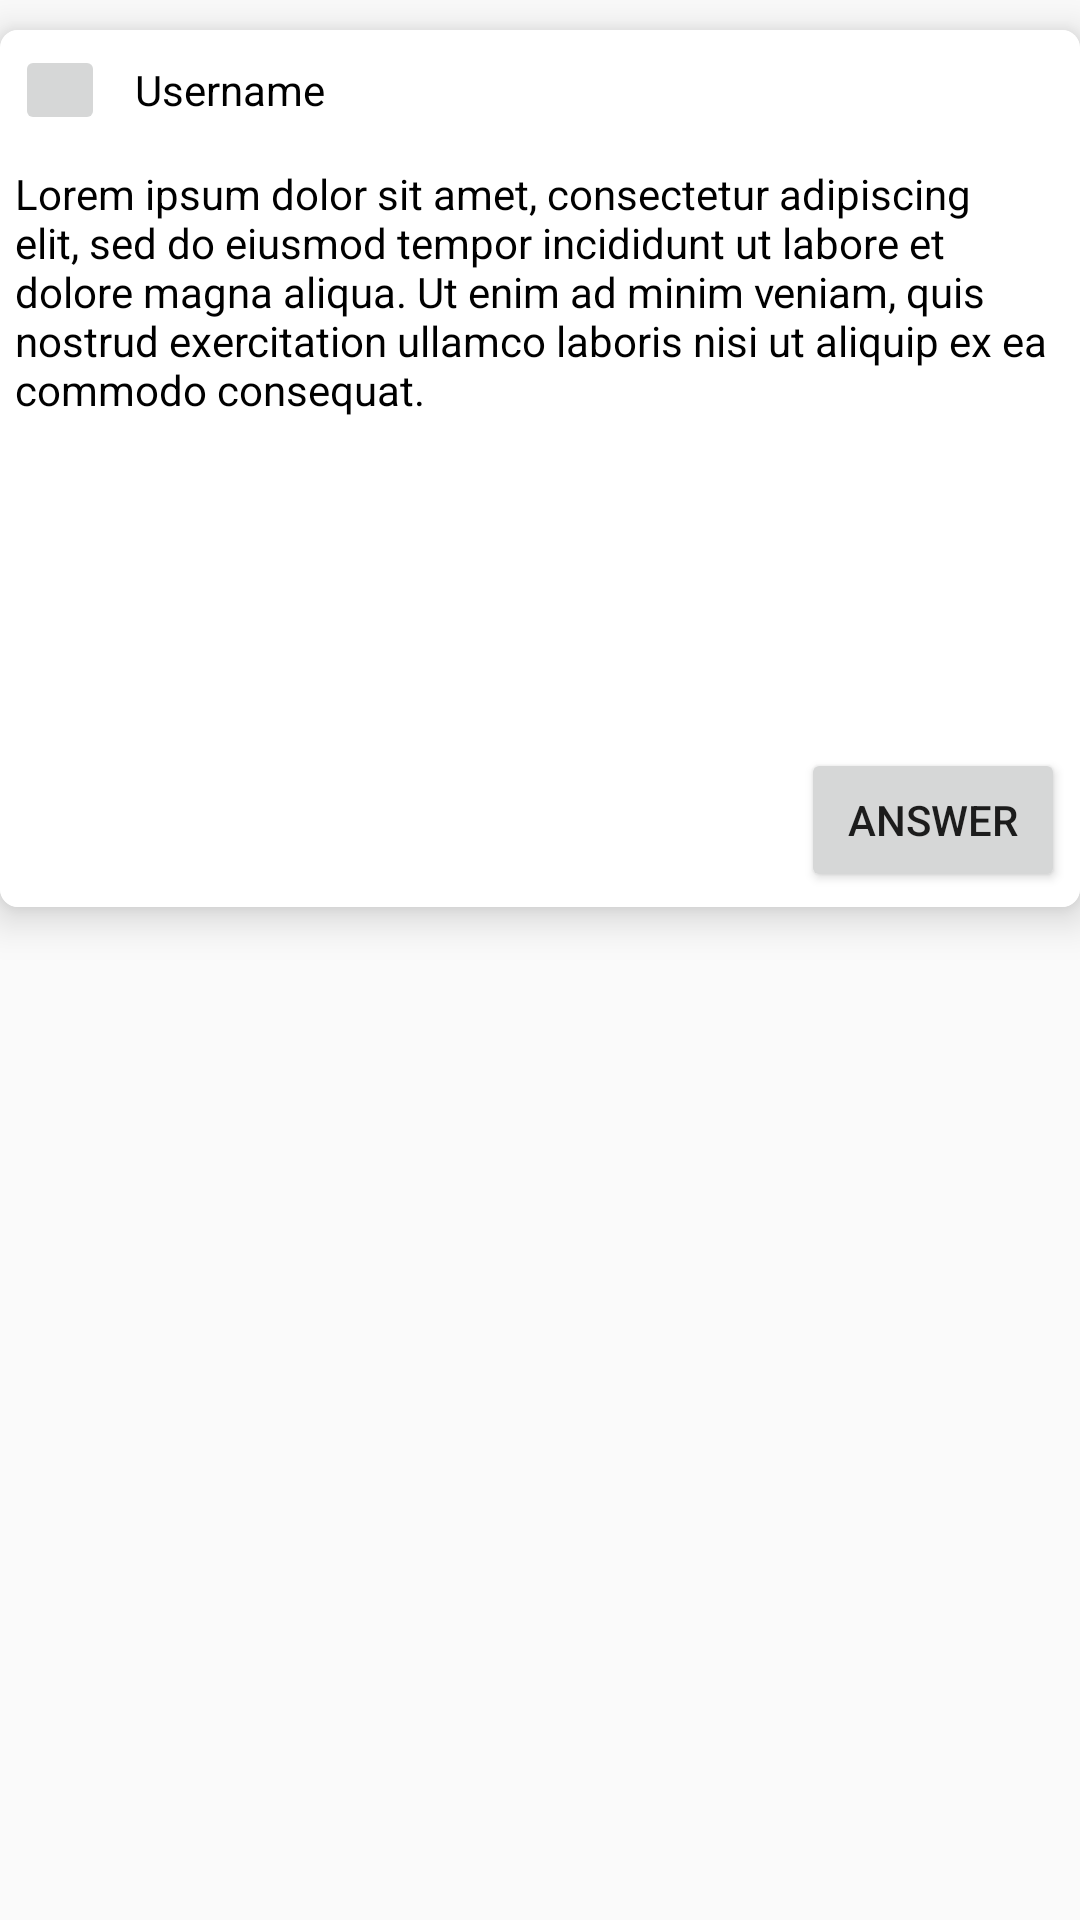

Here is an Android app screen rendered from its layout file. Give the layout XML and the strings, colors and styles it references.
<!-- AndroidManifest.xml: application theme Theme.TravelThere -->
<!-- res/layout/menu_item.xml -->
<?xml version="1.0" encoding="utf-8"?>
<RelativeLayout xmlns:android="http://schemas.android.com/apk/res/android"
    android:layout_width="match_parent"
    android:layout_height="wrap_content"
    xmlns:app="http://schemas.android.com/apk/res-auto"
    >
    <androidx.cardview.widget.CardView
        android:layout_width="match_parent"
        android:layout_height="wrap_content"
        app:cardElevation="8dp"
        app:cardCornerRadius="6dp"
        android:layout_marginVertical="10dp">

        <RelativeLayout
            android:layout_width="match_parent"
            android:layout_height="wrap_content"
            android:padding="5dp"
            android:background="@color/white">

            <RelativeLayout
                android:layout_width="match_parent"
                android:layout_height="wrap_content"
                android:id="@+id/layout_menu_item_info">

                <ImageButton
                    android:layout_width="30dp"
                    android:layout_height="30dp"
                    android:id="@+id/image_menu_item_info"
                    android:src="@drawable/ic_launcher_background"/>

                <TextView
                    android:layout_width="wrap_content"
                    android:layout_height="wrap_content"
                    android:textColor="@color/black"
                    android:id="@+id/text_menu_item_info"
                    android:layout_toRightOf="@id/image_menu_item_info"
                    android:layout_marginLeft="10dp"
                    android:text="Username"
                    android:layout_centerVertical="true"/>

            </RelativeLayout>

            <TextView
                android:layout_width="match_parent"
                android:layout_height="wrap_content"
                android:layout_below="@id/layout_menu_item_info"
                android:id="@+id/text_menu_item_content"
                android:layout_marginTop="10dp"
                android:textColor="@color/black"
                android:text="Lorem ipsum dolor sit amet, consectetur adipiscing elit, sed do eiusmod tempor incididunt ut labore et dolore magna aliqua. Ut enim ad minim veniam, quis nostrud exercitation ullamco laboris nisi ut aliquip ex ea commodo consequat."/>

            <ImageView
                android:layout_width="match_parent"
                android:layout_height="100dp"
                android:src="@drawable/ic_launcher_background"
                android:id="@+id/image_menu_item_content"
                android:layout_marginTop="10dp"
                android:layout_below="@id/text_menu_item_content"/>

            <Button
                android:layout_width="wrap_content"
                android:layout_height="wrap_content"
                android:id="@+id/btn_menu_item_answer"
                android:text="Answer"
                android:layout_below="@id/image_menu_item_content"
                android:layout_alignParentRight="true"/>
        </RelativeLayout>


    </androidx.cardview.widget.CardView>



</RelativeLayout>
<!-- resources referenced by this layout -->
<resources>
  <color name="black">#FF000000</color>
  <color name="white">#FFFFFFFF</color>
  <style name="Theme.TravelThere" parent="android:Theme.Material.Light.NoActionBar">
          <item name="android:statusBarColor">@color/purple_700</item>
      </style>
  <color name="purple_700">#FF3700B3</color>
</resources>
